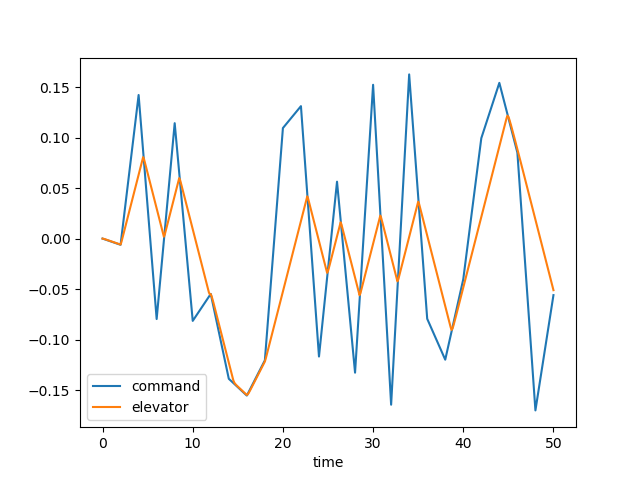

The file beside this chart, header and first rows:
time, dec, de, u, w, q, theta, mode
0.0, 0.0, 0.0, 0.0, 0.0, 0.0, 0.0, 3.0
0.1, -0.0003072, -0.0001692, -1.7054950149031356e-05, 0.000237, 1.0280961760145146e-05, 3.3210665151273133e-07, 3.0
0.2, -0.0006144, -0.0004256, -9.101771865971386e-05, 0.001331, 4.362147592473775e-05, 2.806292059176485e-06, 3.0
0.3, -0.0009216, -0.0007141, -0.0002572, 0.003858, 0.0001014, 9.84822600003099e-06, 3.0
0.4, -0.001229, -0.001014, -0.0005466, 0.00829, 0.0001807, 2.3776208763592876e-05, 3.0
0.5, -0.001536, -0.001319, -0.0009853, 0.01498, 0.0002774, 4.654526128433645e-05, 3.0
0.6, -0.001843, -0.001625, -0.001595, 0.02416, 0.0003871, 7.967106648720801e-05, 3.0
0.7, -0.002151, -0.001932, -0.002394, 0.03596, 0.0005053, 0.0001242, 3.0
0.8, -0.002458, -0.002239, -0.003395, 0.05041, 0.0006282, 0.0001809, 3.0
0.9, -0.002765, -0.002547, -0.004607, 0.06745, 0.0007522, 0.0002499, 3.0
1.0, -0.003072, -0.002854, -0.006037, 0.08695, 0.0008743, 0.0003312, 3.0
1.1, -0.003379, -0.003161, -0.007689, 0.1088, 0.0009921, 0.0004246, 3.0
1.2, -0.003687, -0.003468, -0.009562, 0.1326, 0.001104, 0.0005294, 3.0
1.3, -0.003994, -0.003775, -0.01166, 0.1583, 0.001207, 0.000645, 3.0
1.4, -0.004301, -0.004083, -0.01397, 0.1856, 0.001302, 0.0007706, 3.0
1.5, -0.004608, -0.00439, -0.01649, 0.2142, 0.001388, 0.0009052, 3.0
1.6, -0.004915, -0.004697, -0.01922, 0.2439, 0.001464, 0.001048, 3.0
1.7, -0.005223, -0.005004, -0.02216, 0.2743, 0.001531, 0.001198, 3.0
1.8, -0.00553, -0.005312, -0.02529, 0.3053, 0.001588, 0.001354, 3.0
1.9, -0.005837, -0.005619, -0.02861, 0.3366, 0.001637, 0.001515, 3.0
2.0, -0.006144, -0.005926, -0.03212, 0.3681, 0.001679, 0.001681, 3.0
2.1, 0.001268, -0.003173, -0.03553, 0.3957, 0.001542, 0.001845, 3.0
2.2, 0.00868, 0.0003177, -0.03816, 0.4087, 0.001017, 0.001976, 3.0
2.3, 0.01609, 0.003808, -0.0396, 0.4, 0.0001712, 0.002038, 3.0
2.4, 0.0235, 0.007299, -0.03948, 0.3643, -0.0009301, 0.002001, 3.0
2.5, 0.03092, 0.01079, -0.03752, 0.2979, -0.002224, 0.001845, 3.0
2.6, 0.03833, 0.01428, -0.03347, 0.1987, -0.003651, 0.001552, 3.0
2.7, 0.04574, 0.01777, -0.02714, 0.06582, -0.005159, 0.001112, 3.0
2.8, 0.05315, 0.02126, -0.01839, -0.1005, -0.006699, 0.0005189, 3.0
2.9, 0.06056, 0.02475, -0.007127, -0.2991, -0.008231, -0.000228, 3.0
3.0, 0.06798, 0.02824, 0.006696, -0.528, -0.00972, -0.001126, 3.0
3.1, 0.07539, 0.03173, 0.0231, -0.7845, -0.01114, -0.00217, 3.0
3.2, 0.0828, 0.03522, 0.04208, -1.066, -0.01247, -0.003351, 3.0
3.3, 0.09021, 0.03871, 0.0636, -1.368, -0.01369, -0.00466, 3.0
3.4, 0.09763, 0.04221, 0.0876, -1.689, -0.01479, -0.006085, 3.0
3.5, 0.105, 0.0457, 0.114, -2.025, -0.01577, -0.007614, 3.0
3.6, 0.1124, 0.04919, 0.1428, -2.372, -0.01663, -0.009236, 3.0
3.7, 0.1199, 0.05268, 0.1739, -2.727, -0.01738, -0.01094, 3.0
3.8, 0.1273, 0.05617, 0.2071, -3.088, -0.01801, -0.01271, 3.0
3.9, 0.1347, 0.05966, 0.2425, -3.452, -0.01853, -0.01454, 3.0
4.0, 0.1421, 0.06315, 0.2799, -3.816, -0.01897, -0.01641, 3.0
4.1, 0.131, 0.06664, 0.3194, -4.18, -0.01932, -0.01833, 3.0
4.2, 0.1199, 0.07013, 0.3608, -4.54, -0.0196, -0.02027, 3.0
4.3, 0.1088, 0.07362, 0.4041, -4.897, -0.01983, -0.02225, 3.0
4.4, 0.09775, 0.07711, 0.4493, -5.248, -0.02001, -0.02424, 3.0
4.5, 0.08667, 0.0806, 0.4963, -5.594, -0.02015, -0.02625, 3.0
4.6, 0.07558, 0.07855, 0.5447, -5.927, -0.01996, -0.02826, 3.0
4.7, 0.0645, 0.07522, 0.5932, -6.228, -0.01908, -0.03022, 3.0
4.8, 0.05341, 0.07173, 0.6411, -6.484, -0.01761, -0.03205, 3.0
4.9, 0.04232, 0.06824, 0.6877, -6.685, -0.01567, -0.03372, 3.0
5.0, 0.03124, 0.06475, 0.7326, -6.826, -0.01339, -0.03518, 3.0
5.1, 0.02015, 0.06126, 0.7752, -6.903, -0.01087, -0.03639, 3.0
5.2, 0.009067, 0.05777, 0.8153, -6.914, -0.008226, -0.03735, 3.0
5.3, -0.002018, 0.05428, 0.8526, -6.861, -0.005538, -0.03803, 3.0
5.4, -0.0131, 0.05078, 0.8871, -6.747, -0.002883, -0.03845, 3.0
5.5, -0.02419, 0.04729, 0.9186, -6.575, -0.0003263, -0.03861, 3.0
5.6, -0.03528, 0.0438, 0.9472, -6.35, 0.002083, -0.03852, 3.0
5.7, -0.04636, 0.04031, 0.9729, -6.08, 0.004307, -0.0382, 3.0
5.8, -0.05745, 0.03682, 0.9958, -5.77, 0.006318, -0.03767, 3.0
5.9, -0.06853, 0.03333, 1.016, -5.426, 0.0081, -0.03695, 3.0
... 441 more rows
